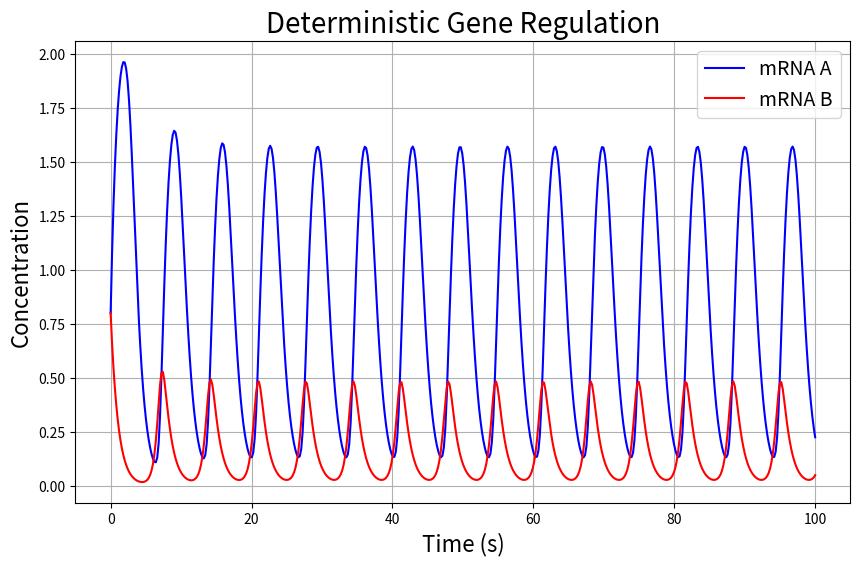

The matplotlib source for this figure: (Note: this script raises an exception after producing the figure.)
#!/usr/bin/env python3
# -*- coding: utf-8 -*-
"""
Stochastic & Deterministic Gene Regulation Model + Viterbi HMM

Created on Apr 17, 2025
@author: andrealabudzki
"""

import numpy as np
import matplotlib.pyplot as plt
from scipy.integrate import odeint
import os


def viterbi_algorithm(obs, states, start_probs, trans_probs, emit_probs):
    """
    Viterbi algorithm for finding the most probable sequence of hidden states 
    given a nucleotide sequence.
    """
    dp = [{}]
    backtrack = {}

    for state in states:
        dp[0][state] = start_probs[state] * emit_probs[state][obs[0]]
        backtrack[state] = [state]

    for t in range(1, len(obs)):
        dp.append({})
        new_backtrack = {}
        for curr_state in states:
            (max_prob, prev_best) = max(
                (
                    dp[t - 1][prev_state] * trans_probs[prev_state][curr_state] * emit_probs[curr_state][obs[t]],
                    prev_state
                ) for prev_state in states
            )
            dp[t][curr_state] = max_prob
            new_backtrack[curr_state] = backtrack[prev_best] + [curr_state]
        backtrack = new_backtrack

    final_state, final_prob = max(dp[-1].items(), key=lambda x: x[1])
    return final_prob, backtrack[final_state]


def gene_regulation_det(y, t, m_a, m_b, n_a, n_b, theta_a, theta_b, gamma_a, gamma_b, k_a, k_b, delta_a, delta_b):
    """
    Deterministic ODE model of gene regulation with Protein A inhibiting transcription of Gene B, 
    and Protein B promoting transcription of Gene A.
    """
    r_a, r_b, p_a, p_b = y

    # Transcription and splicing
    dr_a_dt = m_a * (p_b**n_b) / (p_b**n_b + theta_b**n_b) - gamma_a * r_a
    dr_b_dt = m_b * (theta_a**n_a) / (p_a**n_a + theta_a**n_a) - gamma_b * r_b

    # Translation
    dp_a_dt = k_a * r_a - delta_a * p_a
    dp_b_dt = k_b * r_b - delta_b * p_b

    return dr_a_dt, dr_b_dt, dp_a_dt, dp_b_dt


def solve_gene_regulation_det(model, initial_conditions, t, params):
    """
    Solve the deterministic ODE model using scipy's odeint.
    """
    return odeint(model, initial_conditions, t, args=tuple(params.values()))


def plot_mRNA_time_evolution_det(t, solution, save_path=None):
    """
    Plot the deterministic time evolution of mRNA concentrations for A and B (Route I). 
    """
    r_a, r_b = solution[:, 0], solution[:, 1]
    plt.figure(figsize=(10, 6))
    plt.plot(t, r_a, label='mRNA A', color='blue')
    plt.plot(t, r_b, label='mRNA B', color='red')
    plt.xlabel('Time (s)', fontsize=16)
    plt.ylabel('Concentration', fontsize=16)
    plt.title('Deterministic Gene Regulation', fontsize=20)
    plt.legend(fontsize=14)
    plt.grid()
    if save_path:
        plt.savefig(save_path, dpi=300)
        plt.close()
    else:
        plt.show()


def vector_field_det(model_type, grid, initial_conditions, params):
    """
    Calculate the vector field for the deterministic model (Route I). 
    This function computes the derivatives of the protein concentrations
    at each point in the grid to plot the phase plot. 
    """
    U = np.zeros((len(grid), len(grid)))
    V = np.zeros((len(grid), len(grid)))
    
    r_A, r_B = initial_conditions[0], initial_conditions[1]

    for i, p_A in enumerate(grid):
        for j, p_B in enumerate(grid):
            y0 = [r_A, r_B, p_A, p_B]
            dydt = model_type(y0, 0, **params)
            U[j, i] = dydt[2]  # dp_A/dt
            V[j, i] = dydt[3]  # dp_B/dt

    print("U max:", np.max(np.abs(U)))
    print("V max:", np.max(np.abs(V)))
    return U, V


def plot_phase_plane_det(model_type, initial_conditions, var_indices, grid, params, solution=None, save_path=None):
    """
    Plot the phase plane for the deterministic model (Route I) 
    showing the vector field and the trajectory of the system.
    """
    X, Y = np.meshgrid(grid, grid)
    U, V = vector_field_det(model_type, grid, initial_conditions, params)
    speed = np.sqrt(U**2 + V**2) # Magnitude of the vector field

    plt.figure(figsize=(8, 6))
    strm = plt.streamplot(X, Y, U, V, color=speed, cmap='magma', density=1.0, linewidth=1)
    plt.colorbar(strm.lines, label=r'Speed (|$dp/dt$|)')

    plt.xlabel(r'Protein A ($p_a$)', fontsize=16)
    plt.ylabel(r'Protein B ($p_b$)', fontsize=16)
    plt.title(r'Phase Plane: $p_a$ vs $p_b$ (colored by speed)', fontsize=20)
    plt.grid(True)

    if solution is not None:
        plt.plot(solution[:, var_indices[0]], solution[:, var_indices[1]], color='black', lw=2, label='Trajectory')
        plt.legend(fontsize=14)

    if save_path:
        plt.savefig(save_path, dpi=300)
        plt.close()
    else:
        plt.show()


def gene_regulation_sde(y, t, dt,
                        a_a, a_b, b_a, b_b,
                        c_a, c_b, beta_a, beta_b,
                        gamma_a, gamma_b, n_a, n_b,
                        theta_a, theta_b, k_a, k_b,
                        delta_a, delta_b, m_a, m_b,
                        sigma_1a, sigma_2a, sigma_1b, sigma_2b,
                        noise, time_dependent_alpha):
    
    """
    Stochastic ODE model of gene regulation with Protein A inhibiting splicing of mRNA B,
    and Protein B promoting splicing of mRNA A (Route II). 
    This function includes noise terms for the transcription and splicing processes.
    """
    
    u_a, u_b, s_a, s_b, p_a, p_b = y

    # Noise terms 
    noise_terms = lambda sigma: sigma * np.random.normal(0, np.sqrt(dt)) if noise else 0

    # Time-dependent transcription rates 
    if time_dependent_alpha:
        alpha_a = c_a / (1 + np.exp(b_a * t - a_a))
        alpha_b = c_b / (1 + np.exp(b_b * t - a_b))
    else:
        # Use constant transcription rates (m_a, m_b)
        alpha_a = m_a
        alpha_b = m_b
    
    # Inhibition and promotion terms for splicing
    inhibition_splicing_b = 1 / (1 + (p_a / theta_a)**n_a)  # Inhibition of splicing of mRNA B by protein A
    promotion_splicing_a = (p_b / theta_b)**n_b / (1 + (p_b / theta_b)**n_b)  # Promotion of splicing of mRNA A by protein B
    
    # Transcription 
    du_a_dt = (alpha_a - beta_a * u_a) + noise_terms(sigma_1a)  # Transcription rate of pre-mRNA A
    du_b_dt = (alpha_b - beta_b * u_b) + noise_terms(sigma_1b)  # Transcription rate of pre-mRNA B
    
    # Splicing 
    ds_a_dt = (beta_a * u_a * promotion_splicing_a - gamma_a * s_a) + noise_terms(sigma_2a)  # Splicing of mRNA A
    ds_b_dt = (beta_b * u_b * inhibition_splicing_b - gamma_b * s_b) + noise_terms(sigma_2b)  # Splicing of mRNA B
    
    # Translation 
    dp_a_dt = k_a * s_a - delta_a * p_a  # Protein A production and degradation
    dp_b_dt = k_b * s_b - delta_b * p_b  # Protein B production and degradation
    
    return du_a_dt, du_b_dt, ds_a_dt, ds_b_dt, dp_a_dt, dp_b_dt


def solve_gene_regulation_sde(model_type, y0, t, params):
    """
    Solve the stochastic ODE model using Euler's method.
    This function simulates the time evolution of the system using a stochastic approach.
    """
    dt = t[1] - t[0]
    num_steps = len(t)
    sol = np.zeros((num_steps, len(y0)))
    sol[0] = y0

    for i in range(1, num_steps):
        dydt = model_type(sol[i-1], t[i-1], dt, **params)
        sol[i] = sol[i-1] + np.array(dydt) * dt

    return sol

def plot_mRNA_time_evolution_sde(t, solutions, save_path=None):
    """
    Plot the time evolution of mRNA concentrations for A and B (Route II).
    Error is shaded around the mean trajectory.
    """
    # Calculate mean and standard deviation across simulations
    solutions = np.array(solutions)
    mean_u_a, mean_u_b = np.mean(solutions[:, :, 0], axis=0), np.mean(solutions[:, :, 1], axis=0)
    mean_s_a, mean_s_b = np.mean(solutions[:, :, 2], axis=0), np.mean(solutions[:, :, 3], axis=0)
    std_u_a, std_u_b = np.std(solutions[:, :, 0], axis=0), np.std(solutions[:, :, 1], axis=0)
    std_s_a, std_s_b = np.std(solutions[:, :, 2], axis=0), np.std(solutions[:, :, 3], axis=0)

    fig, axs = plt.subplots(2, 1, figsize=(10, 12))

    # Subplot 1: u_a and u_b
    axs[0].plot(t, mean_u_a, label='Mean u_A', color='blue')
    axs[0].fill_between(t, mean_u_a - std_u_a, mean_u_a + std_u_a, color='blue', alpha=0.3, label='u_A ± std')
    axs[0].plot(t, mean_u_b, label='Mean u_B', color='red')
    axs[0].fill_between(t, mean_u_b - std_u_b, mean_u_b + std_u_b, color='red', alpha=0.3, label='u_B ± std')
    axs[0].set_xlabel('Time (s)', fontsize=16)
    axs[0].set_ylabel('Concentration', fontsize=16)
    axs[0].set_title('Stochastic Gene Regulation: Transcription (u_A and u_B)', fontsize=20)
    axs[0].legend(fontsize=14)
    axs[0].grid()

    # Subplot 2: s_a and s_b
    axs[1].plot(t, mean_s_a, label='Mean s_A', color='green')
    axs[1].fill_between(t, mean_s_a - std_s_a, mean_s_a + std_s_a, color='green', alpha=0.3, label='s_A ± std')
    axs[1].plot(t, mean_s_b, label='Mean s_B', color='orange')
    axs[1].fill_between(t, mean_s_b - std_s_b, mean_s_b + std_s_b, color='orange', alpha=0.3, label='s_B ± std')
    axs[1].set_xlabel('Time (s)', fontsize=16)
    axs[1].set_ylabel('Concentration', fontsize=16)
    axs[1].set_title('Stochastic Gene Regulation: Splicing (s_A and s_B)', fontsize=20)
    axs[1].legend(fontsize=14)
    axs[1].grid()

    plt.tight_layout()
    if save_path:
        plt.savefig(save_path, dpi=300)
        plt.close()
    else:
        plt.show()

def vector_field_sde(model_type, grid, initial_conditions, params):
    """
    Calculate the vector field for the stochastic model (Route II).
    This function computes the derivatives of the protein concentrations
    at each point in the grid to plot the phase plot.
    """
    U = np.zeros((len(grid), len(grid)))
    V = np.zeros((len(grid), len(grid)))

    u_A, u_B, s_A, s_B = initial_conditions[0], initial_conditions[1], initial_conditions[2], initial_conditions[3]

    for i, p_A in enumerate(grid):
        for j, p_B in enumerate(grid):
            y0 = [u_A, u_B, s_A, s_B, p_A, p_B]
            dydt = model_type(y0, 0, 0.01, **params)
            U[j, i] = dydt[4]  # dp_a/dt
            V[j, i] = dydt[5]  # dp_b/dt

    return U, V


def plot_phase_plane_sde(model_type, initial_conditions, var_indices, grid, params, solution=None, save_path=None):
    """
    Plot the phase plane for the stochastic model (Route II)
    showing the vector field and the trajectory of the system.
    """
    X, Y = np.meshgrid(grid, grid)
    U, V = vector_field_sde(model_type, grid, initial_conditions, params)
    speed = np.sqrt(U**2 + V**2)  # Magnitude of the vector field

    plt.figure(figsize=(8, 6))
    strm = plt.streamplot(X, Y, U, V, color=speed, cmap='magma', density=1.0, linewidth=1)
    plt.colorbar(strm.lines, label=r'Speed (|$dp/dt$|)')

    plt.xlabel(r'Protein A ($p_a$)', fontsize=16)
    plt.ylabel(r'Protein B ($p_b$)', fontsize=16)
    plt.title(r'Phase Plane: $p_a$ vs $p_b$ (colored by speed)', fontsize=20)
    plt.grid(True)

    if solution is not None:
        plt.plot(solution[:, var_indices[0]], solution[:, var_indices[1]], color='black', lw=2, label='Trajectory')
        plt.legend(fontsize=14)

    if save_path:
        plt.savefig(save_path, dpi=300)
        plt.close()
    else:
        plt.show()


def main():
    """
    Main function to run the gene regulation models and Viterbi algorithm.
    """
    # Viterbi setup
    states = ['Exon', 'Intron']
    observations = ['A', 'G', 'C', 'G', 'C']
    start_probs = {'Exon': 0.5, 'Intron': 0.5}
    trans_probs = {'Exon': {'Exon': 0.9, 'Intron': 0.1}, 'Intron': {'Exon': 0.2, 'Intron': 0.8}}
    emit_probs = {'Exon': {'A': 0.25, 'U': 0.25, 'G': 0.25, 'C': 0.25}, 'Intron': {'A': 0.4, 'U': 0.4, 'G': 0.05, 'C': 0.15}}

    prob, path = viterbi_algorithm(observations, states, start_probs, trans_probs, emit_probs)
    print("Most probable path:", path)
    print("Probability of the path:", prob)

    # Deterministic model
    t = np.linspace(0, 100, 500)
    initial_det = [0.8, 0.8, 0.8, 0.8]
    det_params = {
        'm_a': 2.35, 'm_b': 2.35,
        'n_a': 3, 'n_b': 3,
        'theta_a': 0.21, 'theta_b': 0.21,
        'gamma_a': 1.0, 'gamma_b': 1.0,
        'k_a': 1.0, 'k_b': 1.0,
        'delta_a': 1.0, 'delta_b': 1.0
    }

    sol_det = solve_gene_regulation_det(gene_regulation_det, initial_det, t, det_params)
    save_path_det = os.path.join(os.path.expanduser("~"), "Desktop", "route1_mRNA_dynamics.png")
    plot_mRNA_time_evolution_det(t, sol_det, save_path=save_path_det)

    grid = np.linspace(0, 4, 30)
    save_path_pp = os.path.join(os.path.expanduser("~"), "Desktop", "route1_phase_plane.png")
    plot_phase_plane_det(
        model_type=gene_regulation_det,
        initial_conditions=initial_det,
        var_indices=[2, 3],  # indices for p_a and p_b
        grid=grid,
        params=det_params,
        solution=sol_det,
        save_path=save_path_pp
    )

    # Stochastic model
    initial_sde = [0.8, 0.8, 0.8, 0.8, 0.8, 0.8] # [u_a, u_b, s_a, s_b, p_a, p_b]

    stoch_params = {
    # Time-dependent transcription parameters
    'a_a': 1.0, 'a_b': 0.25,
    'b_a': 0.0005, 'b_b': 0.0005,
    'c_a': 2.0, 'c_b': 0.5,
    # Constant transcription rates (when not using time-dependent)
    'm_a': 2.35, 'm_b': 2.35,
    # Splicing and degradation rates
    'beta_a': 2.35, 'beta_b': 2.35,
    'gamma_a': 1.0, 'gamma_b': 1.0,
    # Hill function parameters
    'n_a': 3, 'n_b': 3,
    'theta_a': 0.21, 'theta_b': 0.21,
    # Translation and protein degradation
    'k_a': 1.0, 'k_b': 1.0,
    'delta_a': 1.0, 'delta_b': 1.0,
    # Noise parameters
    'sigma_1a': 0.05, 'sigma_2a': 0.05,
    'sigma_1b': 0.05, 'sigma_2b': 0.05,
    # Control flags
    'time_dependent_alpha': False,  # Set to True to use sigmoid function
    'noise': True  # Set to False for deterministic solution
}

    simulations = 100
    sde_results = [
        solve_gene_regulation_sde(gene_regulation_sde, initial_sde, t, stoch_params)
        for _ in range(simulations)
    ]
    save_path_sde = os.path.join(os.path.expanduser("~"), "Desktop", "sde_mRNA_evolution.png")
    save_path_pp_sde = os.path.join(os.path.expanduser("~"), "Desktop", "sde_phase_plane_sde.png")
    plot_mRNA_time_evolution_sde(t, sde_results, save_path=save_path_sde)
    plot_phase_plane_sde(
        model_type=gene_regulation_sde,
        initial_conditions=initial_sde,  # [u_a, u_b, s_a, s_b, p_a, p_b]
        var_indices=[4, 5],  # indices for p_a and p_b
        grid=grid,
        params=stoch_params,
        solution=sde_results[0],  # Mean trajectory across simulations
        save_path=save_path_pp_sde
    )


if __name__ == "__main__":
    main()
